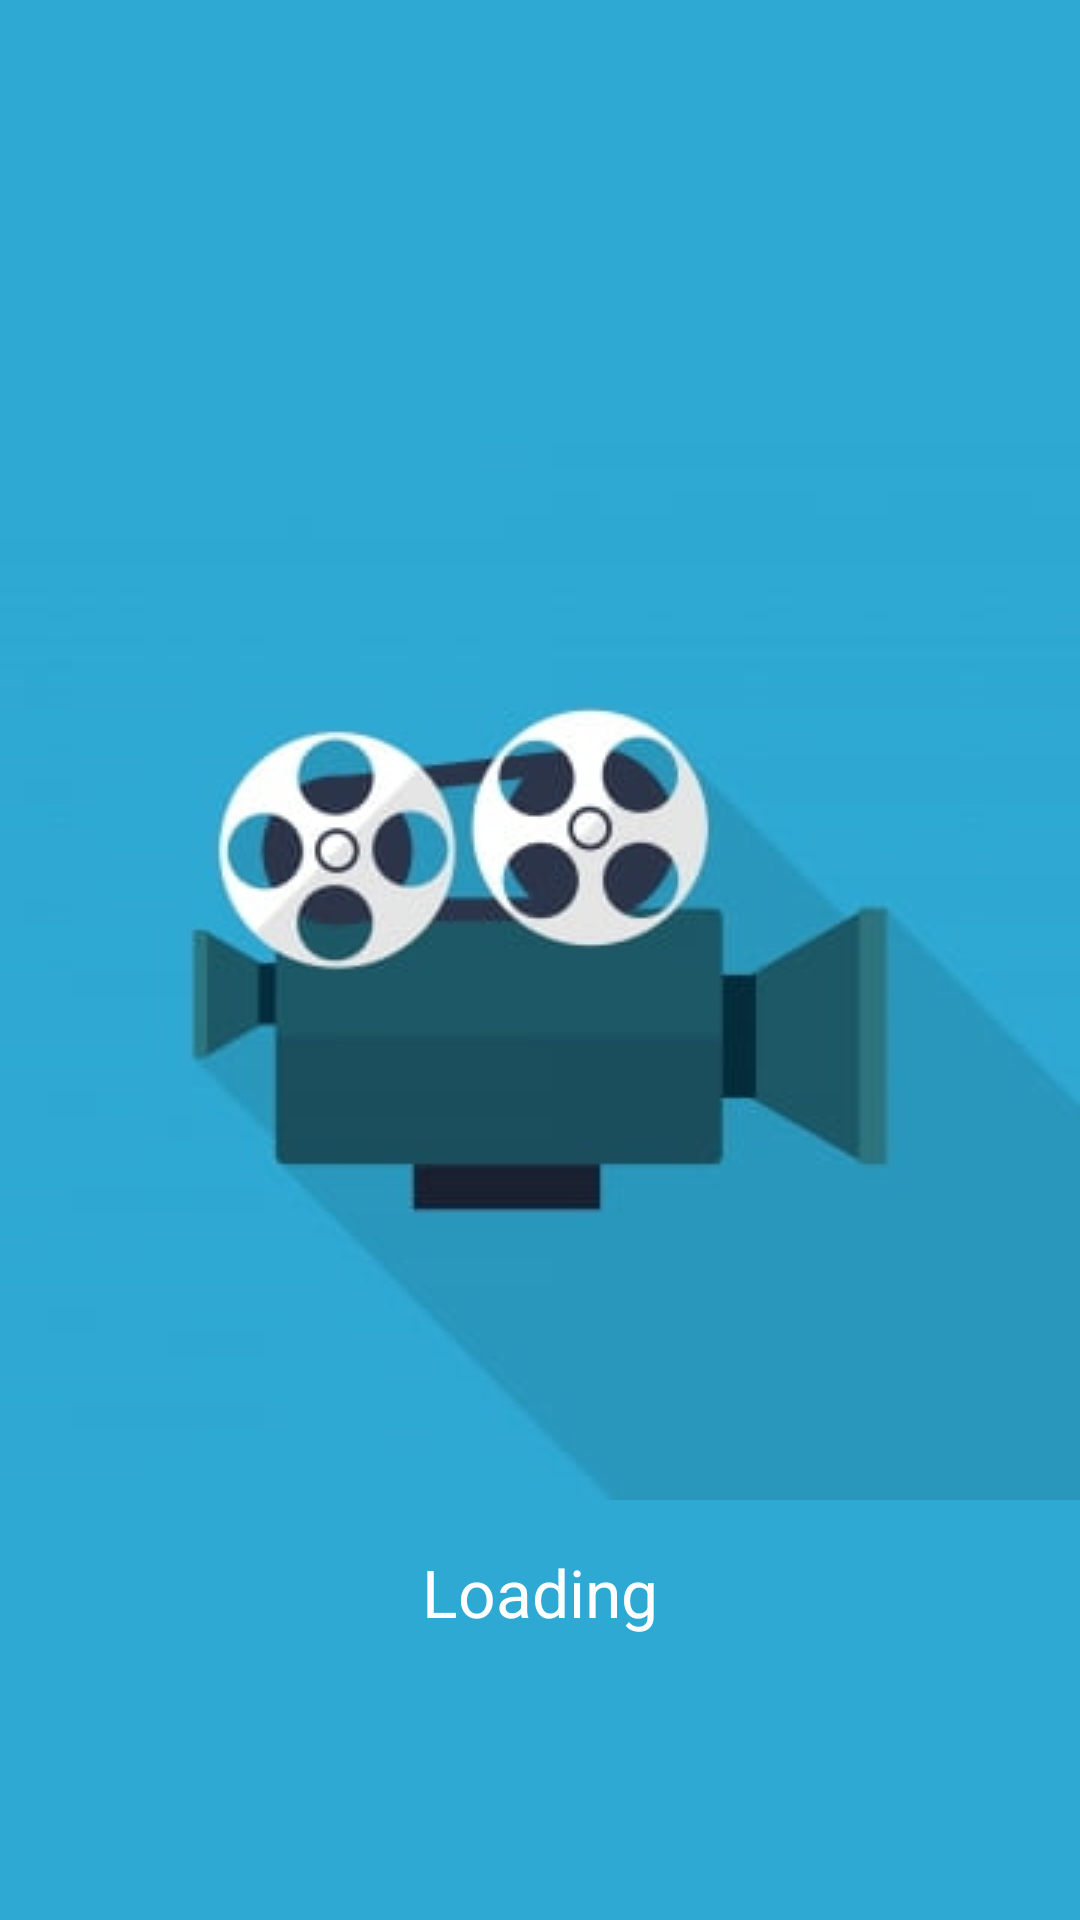

The Android layout XML behind this screen, and the referenced resources:
<!-- AndroidManifest.xml: application theme Theme.AndroidLab -->
<!-- res/layout/activity_splash_screen.xml -->
<RelativeLayout xmlns:android="http://schemas.android.com/apk/res/android"
    android:layout_width="match_parent"
    android:layout_height="match_parent"
    android:background="#2ea9d3">

    <ImageView
        android:id="@+id/imageView"
        android:layout_width="wrap_content"
        android:layout_height="wrap_content"
        android:layout_centerInParent="true"
        android:src="@drawable/movies" />

    <TextView
        android:id="@+id/loadingTextView"
        android:layout_width="wrap_content"
        android:layout_height="wrap_content"
        android:layout_below="@id/imageView"
        android:layout_centerHorizontal="true"
        android:layout_marginTop="16dp"
        android:text="Loading"
        android:textColor="@color/white"
        android:textSize="22sp" />
</RelativeLayout>
<!-- resources referenced by this layout -->
<resources>
  <color name="white">#FFFFFFFF</color>
  <!-- drawable movies: jpg bitmap (drawable-v24, 8721 bytes) -->
  <style name="Theme.AndroidLab" parent="Theme.MaterialComponents.DayNight.DarkActionBar">
          
          <item name="colorPrimary">@color/purple_500</item>
          <item name="colorPrimaryVariant">@color/purple_700</item>
          <item name="colorOnPrimary">@color/white</item>
          
          <item name="colorSecondary">@color/teal_200</item>
          <item name="colorSecondaryVariant">@color/teal_700</item>
          <item name="colorOnSecondary">@color/black</item>
          
          <item name="android:statusBarColor">?attr/colorPrimaryVariant</item>
          <item name="android:windowIsTranslucent">true</item>
          
      </style>
  <color name="purple_500">#0D9DDA</color>
  <color name="purple_700">#0D9DDA</color>
  <color name="teal_200">#FF03DAC5</color>
  <color name="teal_700">#FF018786</color>
  <color name="black">#FF000000</color>
</resources>
